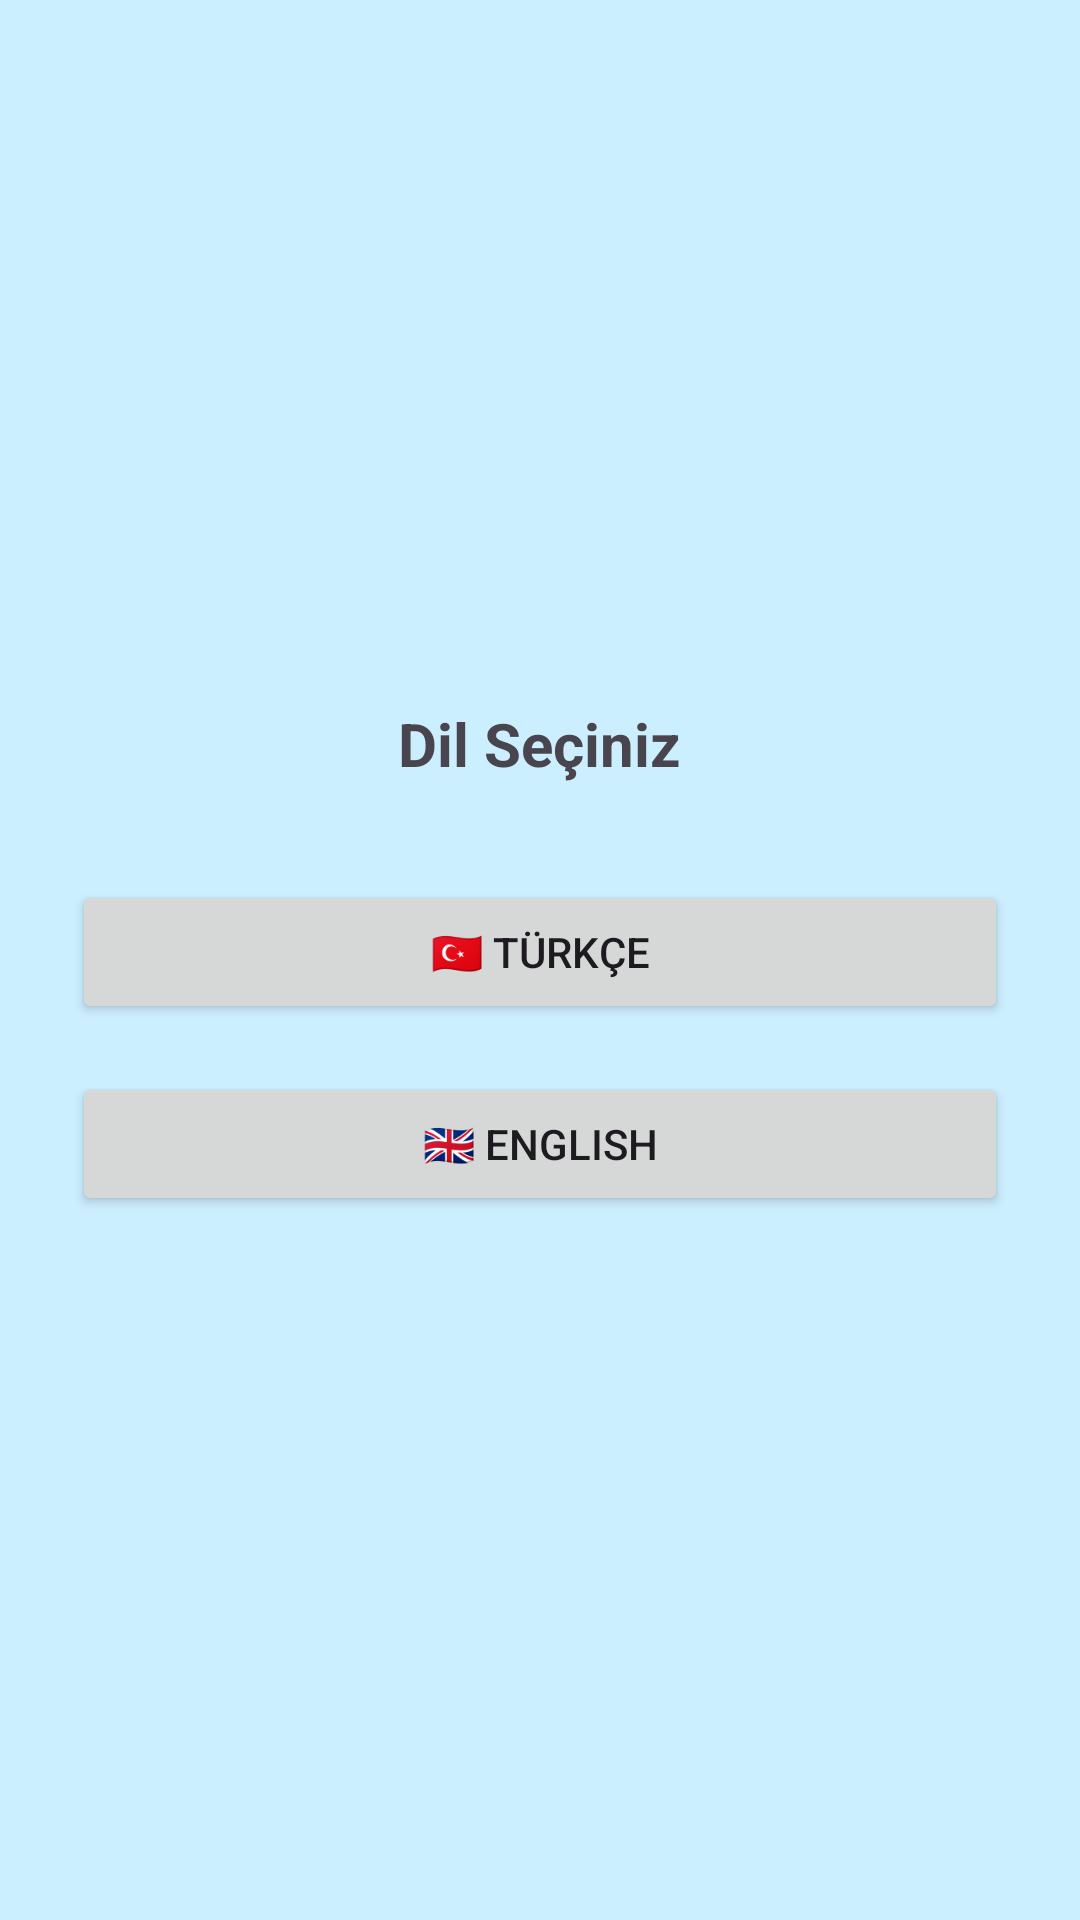

Produce the Android XML layout that renders to this screen, including the resource entries it uses.
<!-- AndroidManifest.xml: application theme Theme.Atınç -->
<!-- res/layout/activity_dil.xml -->
<?xml version="1.0" encoding="utf-8"?>
<LinearLayout xmlns:android="http://schemas.android.com/apk/res/android"
    android:layout_width="match_parent"
    android:layout_height="match_parent"
    android:orientation="vertical"
    android:gravity="center"
    android:background="#CCEFFF"
    android:padding="24dp">

    <TextView
        android:layout_width="wrap_content"
        android:layout_height="wrap_content"
        android:text="Dil Seçiniz"
        android:textSize="20sp"
        android:textStyle="bold"
        android:layout_marginBottom="32dp" />

    <Button
        android:id="@+id/btnTurkce"
        android:layout_width="match_parent"
        android:layout_height="wrap_content"
        android:text="🇹🇷 Türkçe"
        android:layout_marginBottom="16dp" />

    <Button
        android:id="@+id/btnIngilizce"
        android:layout_width="match_parent"
        android:layout_height="wrap_content"
        android:text="🇬🇧 English" />
</LinearLayout>
<!-- resources referenced by this layout -->
<resources>
  <style name="Theme.Atınç" parent="Base.Theme.Atınç" />
  <style name="Base.Theme.Atınç" parent="Theme.Material3.DayNight.NoActionBar">
          
          
      </style>
</resources>
